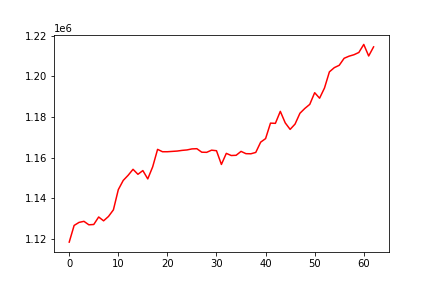

Source data for this figure (header and first rows):
, 0
0, 1118357
1, 1126579
2, 1128075
3, 1128598
4, 1126893
5, 1127046
6, 1130742
7, 1128849
8, 1131008
9, 1134261
10, 1144216
11, 1148753
12, 1151290
13, 1154237
14, 1151777
15, 1153614
16, 1149513
17, 1155449
18, 1164065
19, 1162901
20, 1162901
21, 1163069
22, 1163233
23, 1163565
24, 1163790
25, 1164295
26, 1164395
27, 1162666
28, 1162605
29, 1163669
30, 1163398
31, 1156634
32, 1162095
33, 1161037
34, 1161145
35, 1163070
36, 1161946
37, 1161885
38, 1162562
39, 1167625
40, 1169366
41, 1176995
42, 1176894
43, 1182799
44, 1177133
45, 1173915
46, 1176519
47, 1181865
48, 1184243
49, 1186239
50, 1191994
51, 1189276
52, 1194307
53, 1202263
54, 1204340
55, 1205499
56, 1208950
57, 1209989
58, 1210700
59, 1211822
... 3 more rows
